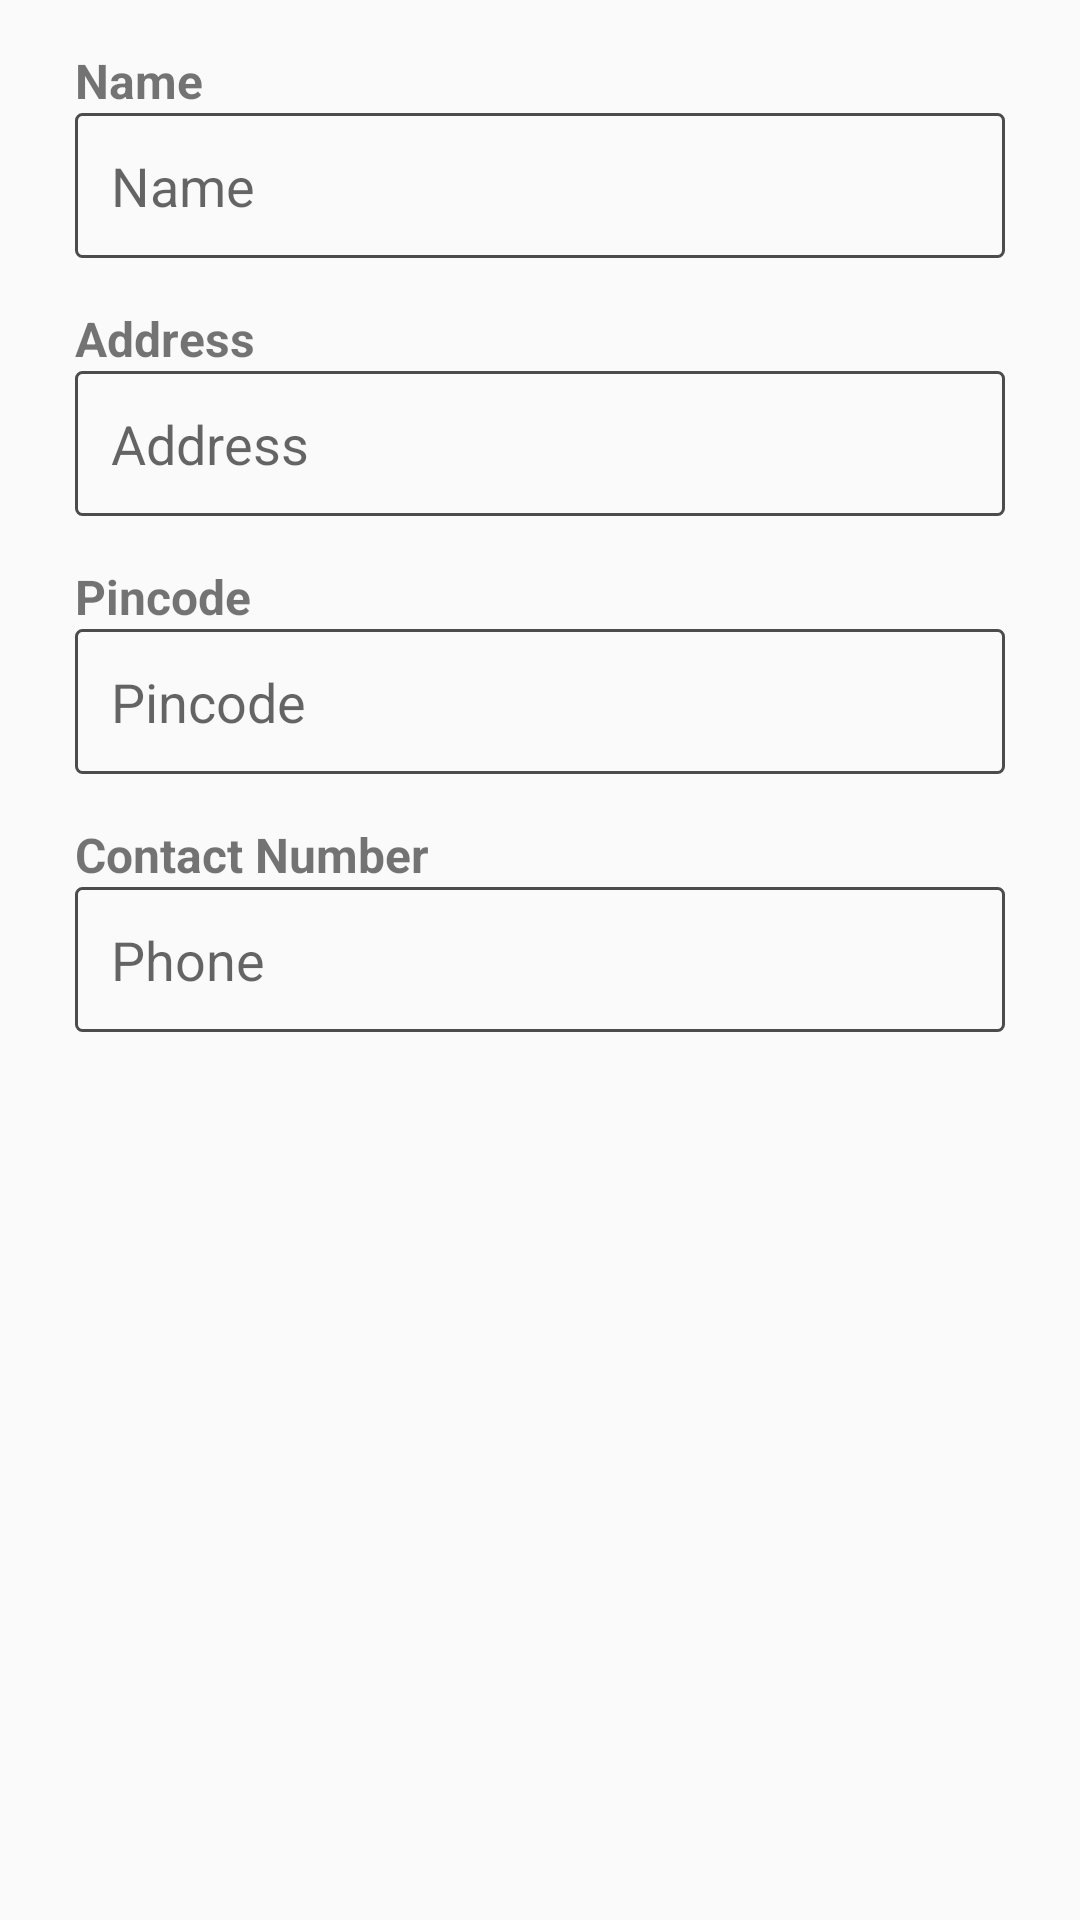

Android layout source for this screen:
<!-- AndroidManifest.xml: application theme AppTheme -->
<!-- res/layout/activity_text_processing.xml -->
<?xml version="1.0" encoding="utf-8"?>
<android.support.constraint.ConstraintLayout xmlns:android="http://schemas.android.com/apk/res/android"
    xmlns:app="http://schemas.android.com/apk/res-auto"
    xmlns:tools="http://schemas.android.com/tools"
    android:layout_width="match_parent"
    android:layout_height="match_parent"
    tools:context="com.awesomedev.ocrapp.TextProcessingActivity">

    <LinearLayout
        android:layout_width="match_parent"
        android:layout_height="match_parent"
        android:layout_marginLeft="@dimen/dp_25_dimen"
        android:layout_marginRight="@dimen/dp_25_dimen"
        android:orientation="vertical">

        <TextView
            android:layout_width="wrap_content"
            android:layout_height="wrap_content"
            android:layout_marginTop="@dimen/dp_16_dimen"
            android:text="@string/ocr_name"
            android:textSize="@dimen/tv_16_dimen"
            android:textStyle="bold" />


        <EditText
            android:id="@+id/et_display_name"
            android:layout_width="match_parent"
            android:layout_height="wrap_content"
            android:background="@drawable/rounded_edge"
            android:hint="Name"
            android:padding="@dimen/dp_12_dimen" />


        <TextView
            android:layout_width="wrap_content"
            android:layout_height="wrap_content"
            android:layout_marginTop="@dimen/dp_16_dimen"
            android:text="@string/ocr_address"
            android:textSize="@dimen/tv_16_dimen"
            android:textStyle="bold" />


        <EditText
            android:id="@+id/et_display_address"
            android:layout_width="match_parent"
            android:layout_height="wrap_content"
            android:background="@drawable/rounded_edge"
            android:hint="Address"
            android:padding="@dimen/dp_12_dimen" />


        <TextView
            android:layout_width="wrap_content"
            android:layout_height="wrap_content"
            android:layout_marginTop="@dimen/dp_16_dimen"
            android:text="@string/ocr_pincode"
            android:textSize="@dimen/tv_16_dimen"
            android:textStyle="bold" />


        <EditText
            android:id="@+id/et_display_pincode"
            android:layout_width="match_parent"
            android:layout_height="wrap_content"
            android:background="@drawable/rounded_edge"
            android:hint="Pincode"
            android:padding="@dimen/dp_12_dimen" />


        <TextView
            android:layout_width="wrap_content"
            android:layout_height="wrap_content"
            android:layout_marginTop="@dimen/dp_16_dimen"
            android:text="@string/ocr_phone"
            android:textSize="@dimen/tv_16_dimen"
            android:textStyle="bold" />


        <EditText
            android:id="@+id/et_display_phone"
            android:layout_width="match_parent"
            android:layout_height="wrap_content"
            android:background="@drawable/rounded_edge"
            android:hint="Phone"
            android:padding="@dimen/dp_12_dimen" />

    </LinearLayout>
</android.support.constraint.ConstraintLayout>
<!-- resources referenced by this layout -->
<resources>
  <dimen name="dp_12_dimen">12dp</dimen>
  <dimen name="dp_16_dimen">16dp</dimen>
  <dimen name="dp_25_dimen">25dp</dimen>
  <dimen name="tv_16_dimen">16sp</dimen>
  <!-- drawable rounded_edge (drawable) -->
  <?xml version="1.0" encoding="utf-8"?>
  <shape xmlns:android="http://schemas.android.com/apk/res/android"
      android:shape="rectangle">
  
      <stroke android:width="@dimen/dp_1_dimen"
          android:color="@color/pickup_consignment_number_linearlayout_border_color"/>
  
      <corners android:radius="@dimen/dp_2_dimen"/>
  </shape>
  <string name="ocr_address">Address</string>
  <string name="ocr_name">Name</string>
  <string name="ocr_phone">Contact Number</string>
  <string name="ocr_pincode">Pincode</string>
  <style name="AppTheme" parent="Theme.AppCompat.Light.DarkActionBar">
          
          <item name="colorPrimary">@color/colorPrimary</item>
          <item name="colorPrimaryDark">@color/colorPrimaryDark</item>
          <item name="colorAccent">@color/colorAccent</item>
      </style>
  <dimen name="dp_1_dimen">1dp</dimen>
  <color name="pickup_consignment_number_linearlayout_border_color">#4c4c4c</color>
  <dimen name="dp_2_dimen">2dp</dimen>
  <color name="colorPrimary">#24749e</color>
  <color name="colorPrimaryDark">#1D5E80</color>
  <color name="colorAccent">#000000</color>
</resources>
